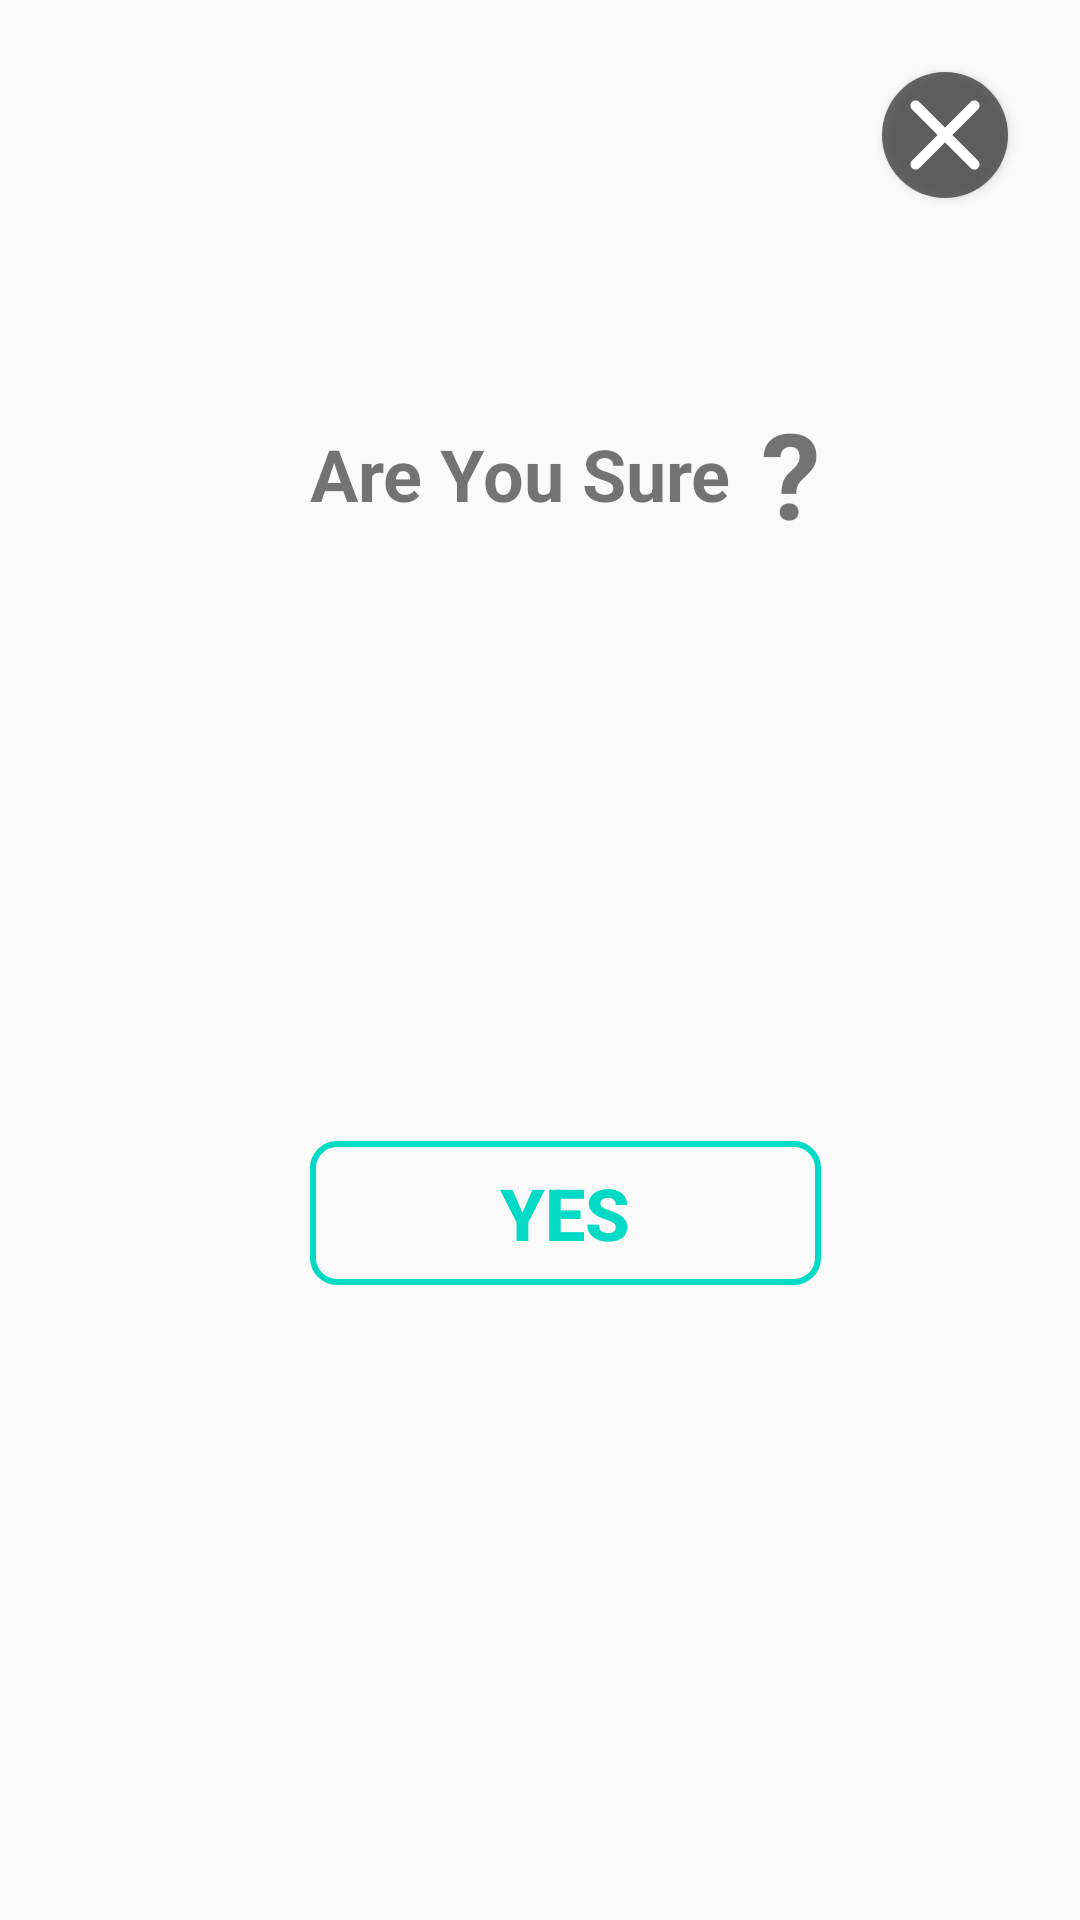

Android layout source for this screen:
<!-- AndroidManifest.xml: application theme AppTheme -->
<!-- res/layout/dialog_confirm.xml -->
<?xml version="1.0" encoding="utf-8"?>
<androidx.constraintlayout.widget.ConstraintLayout xmlns:android="http://schemas.android.com/apk/res/android"
    xmlns:app="http://schemas.android.com/apk/res-auto"
    xmlns:tools="http://schemas.android.com/tools"
    android:layout_width="match_parent"
    android:layout_height="wrap_content"
    android:background="#00000000">


    <Button
        android:id="@+id/dialog_button_confirm"
        style="@style/Widget.AppCompat.Button"
        android:layout_width="0dp"
        android:layout_height="wrap_content"
        android:layout_marginTop="64dp"
        android:layout_marginBottom="80dp"
        android:background="@drawable/confirm_button_background"
        android:text="Yes"
        android:textColor="@color/colorAccent"
        android:textSize="24sp"
        android:textStyle="bold"
        app:layout_constraintBottom_toBottomOf="parent"
        app:layout_constraintEnd_toEndOf="@+id/textView3"
        app:layout_constraintStart_toStartOf="@+id/textView2"
        app:layout_constraintTop_toBottomOf="@+id/textView3" />

    <TextView
        android:id="@+id/textView2"
        android:layout_width="wrap_content"
        android:layout_height="wrap_content"
        android:text="Are You Sure"
        android:textSize="24sp"
        android:textStyle="bold"
        app:layout_constraintBottom_toBottomOf="@+id/textView3"
        app:layout_constraintEnd_toEndOf="parent"
        app:layout_constraintHorizontal_bias="0.47"
        app:layout_constraintStart_toStartOf="parent"
        app:layout_constraintTop_toTopOf="@+id/textView3" />

    <TextView
        android:id="@+id/textView3"
        android:layout_width="wrap_content"
        android:layout_height="wrap_content"
        android:layout_marginTop="65dp"
        android:layout_marginEnd="8dp"
        android:text=" ?"
        android:textSize="40sp"
        android:textStyle="bold"
        app:layout_constraintEnd_toEndOf="parent"
        app:layout_constraintHorizontal_bias="0.0"
        app:layout_constraintStart_toEndOf="@+id/textView2"
        app:layout_constraintTop_toBottomOf="@+id/confirm_dialog_close" />

    <Button
        android:id="@+id/confirm_dialog_close"
        android:layout_width="42dp"
        android:layout_height="42dp"
        android:layout_marginTop="24dp"
        android:layout_marginEnd="24dp"
        android:background="@drawable/dialog_close_button"
        app:layout_constraintEnd_toEndOf="parent"
        app:layout_constraintTop_toTopOf="parent" />
</androidx.constraintlayout.widget.ConstraintLayout>
<!-- resources referenced by this layout -->
<resources>
  <!-- drawable confirm_button_background (drawable) -->
  <?xml version="1.0" encoding="utf-8"?>
  <ripple xmlns:android="http://schemas.android.com/apk/res/android"
  android:color="@color/colorAccent">
  <item android:id="@android:id/mask">
      <shape android:shape="rectangle">
          <solid android:color="@color/colorAccent" />
          <corners android:radius="8dp" />
      </shape>
  </item>
  
  <item android:id="@android:id/background">
      <shape xmlns:android="http://schemas.android.com/apk/res/android"
          android:shape="rectangle" android:padding="20dp">
          <solid android:color="#00FFFFFF" />
          <stroke android:color="@color/colorAccent"
              android:width="2dp"/>
          <corners android:radius="8dp"/>
      </shape>
  </item>
  </ripple>
  <!-- drawable dialog_close_button (drawable) -->
  <?xml version="1.0" encoding="utf-8"?>
  <ripple xmlns:android="http://schemas.android.com/apk/res/android"
      android:color="#AAAAAA">
      <item android:id="@android:id/mask">
          <shape android:shape="rectangle">
              <solid android:color="#AAAAAA" />
              <corners android:radius="100dp" />
          </shape>
      </item>
  
      <item android:id="@android:id/background">
          <shape xmlns:android="http://schemas.android.com/apk/res/android"
              android:shape="rectangle" android:padding="20dp">
              <solid android:color="#BB333333" />
              <corners android:radius="100dp"/>
          </shape>
      </item>
  
      <item android:drawable="@drawable/ic_close" />
  </ripple>
  <style name="AppTheme" parent="Theme.AppCompat.Light.DarkActionBar">
          
          <item name="colorPrimary">@color/colorPrimary</item>
          <item name="colorPrimaryDark">@color/colorPrimaryDark</item>
          <item name="colorAccent">@color/colorAccent</item>
          <item name="android:windowTranslucentStatus">true</item>
          <item name="android:windowTranslucentNavigation">true</item>
      </style>
  <!-- drawable ic_close (drawable) -->
  <vector xmlns:android="http://schemas.android.com/apk/res/android"
      android:width="32dp"
      android:height="32dp"
      android:viewportWidth="24"
      android:viewportHeight="24">
    <path
        android:fillColor="@android:color/white"
        android:pathData="M18.3,5.71c-0.39,-0.39 -1.02,-0.39 -1.41,0L12,10.59 7.11,5.7c-0.39,-0.39 -1.02,-0.39 -1.41,0 -0.39,0.39 -0.39,1.02 0,1.41L10.59,12 5.7,16.89c-0.39,0.39 -0.39,1.02 0,1.41 0.39,0.39 1.02,0.39 1.41,0L12,13.41l4.89,4.89c0.39,0.39 1.02,0.39 1.41,0 0.39,-0.39 0.39,-1.02 0,-1.41L13.41,12l4.89,-4.89c0.38,-0.38 0.38,-1.02 0,-1.4z"/>
  </vector>
  <!-- not gathered from this repository: default colours our renderer supplied (Android Studio template values) -->
  <color name="colorPrimary">#FF6200EE</color>
  <color name="colorPrimaryDark">#FF3700B3</color>
  <color name="colorAccent">#FF03DAC5</color>
</resources>
